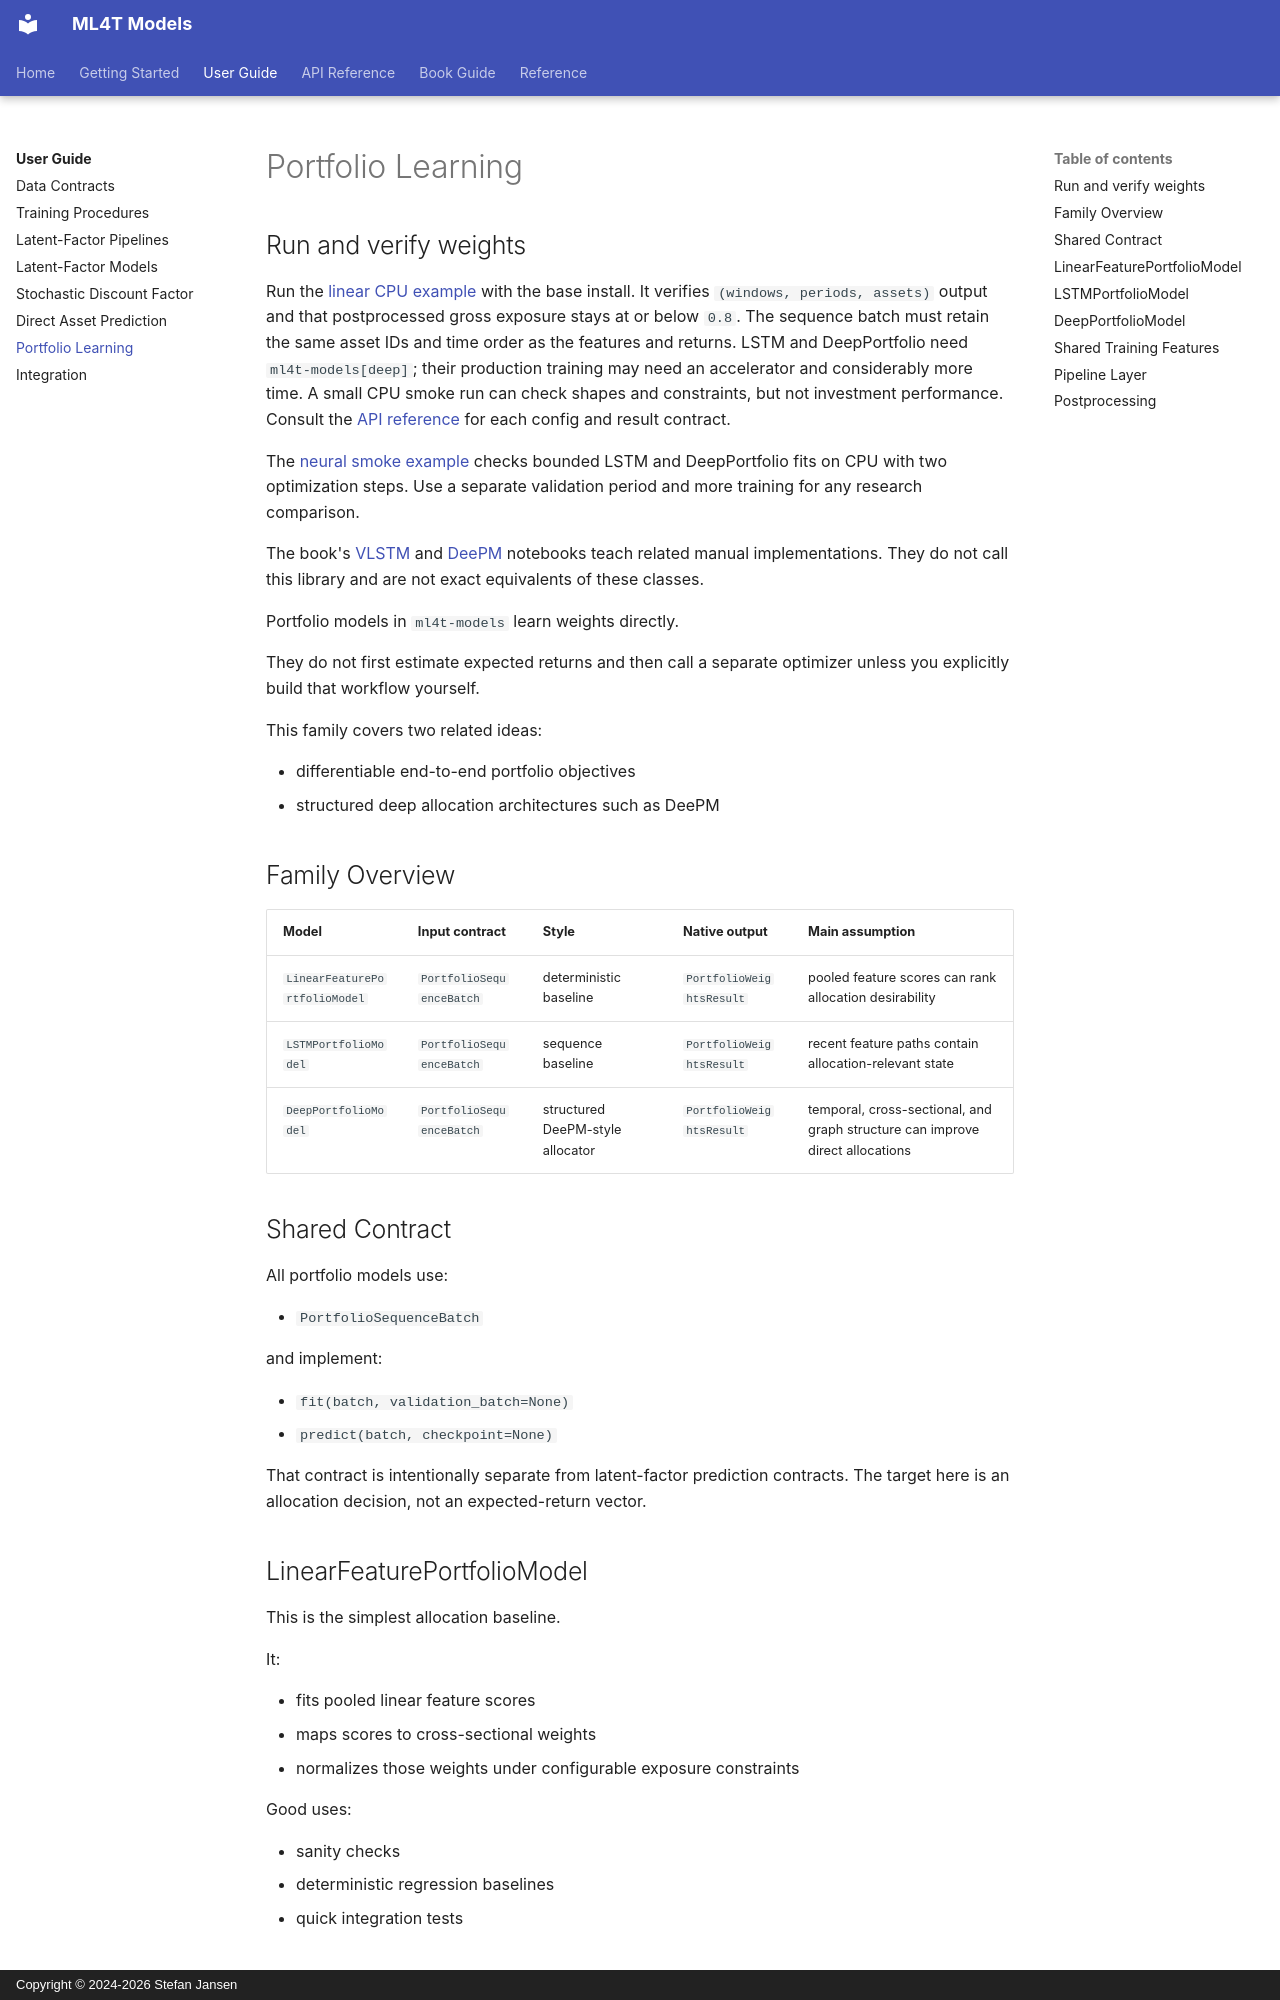

repository: ml4t/models · page: user-guide/portfolio-learning/index.html · generator: mkdocs · copyright: Copyright © 2024-2026 Stefan Jansen

# Portfolio Learning

## Run and verify weights

Run the [linear CPU example](https://github.com/ml4t/models/blob/main/examples/portfolio_learning.py)
with the base install. It verifies `(windows, periods, assets)` output and that postprocessed
gross exposure stays at or below `0.8`. The sequence batch must retain the same asset IDs and
time order as the features and returns. LSTM and DeepPortfolio need `ml4t-models[deep]`; their
production training may need an accelerator and considerably more time. A small CPU smoke run
can check shapes and constraints, but not investment performance. Consult the
[API reference](../api/index.md) for each config and result contract.

The [neural smoke example](https://github.com/ml4t/models/blob/main/examples/portfolio_neural.py)
checks bounded LSTM and DeepPortfolio fits on CPU with two optimization steps. Use a separate
validation period and more training for any research comparison.

The book's [VLSTM](https://github.com/stefan-jansen/machine-learning-for-trading/blob/d2edec54b1c7a6a9d7a97d8129eb05db4491e1eb/17_portfolio_construction/12_vlstm_portfolio.ipynb)
and [DeePM](https://github.com/stefan-jansen/machine-learning-for-trading/blob/d2edec54b1c7a6a9d7a97d8129eb05db4491e1eb/17_portfolio_construction/13_deepm_regime_robust.ipynb)
notebooks teach related manual implementations. They do not call this library and are not exact
equivalents of these classes.

Portfolio models in `ml4t-models` learn weights directly.

They do not first estimate expected returns and then call a separate optimizer unless you
explicitly build that workflow yourself.

This family covers two related ideas:

- differentiable end-to-end portfolio objectives
- structured deep allocation architectures such as DeePM
